The GitHub repository schwein69/VA_Project contains a labelled image folder "dataset" with 5 categories: fist, index finger pointing, open palm, pinch, two fingers. Examples follow, each with its label.

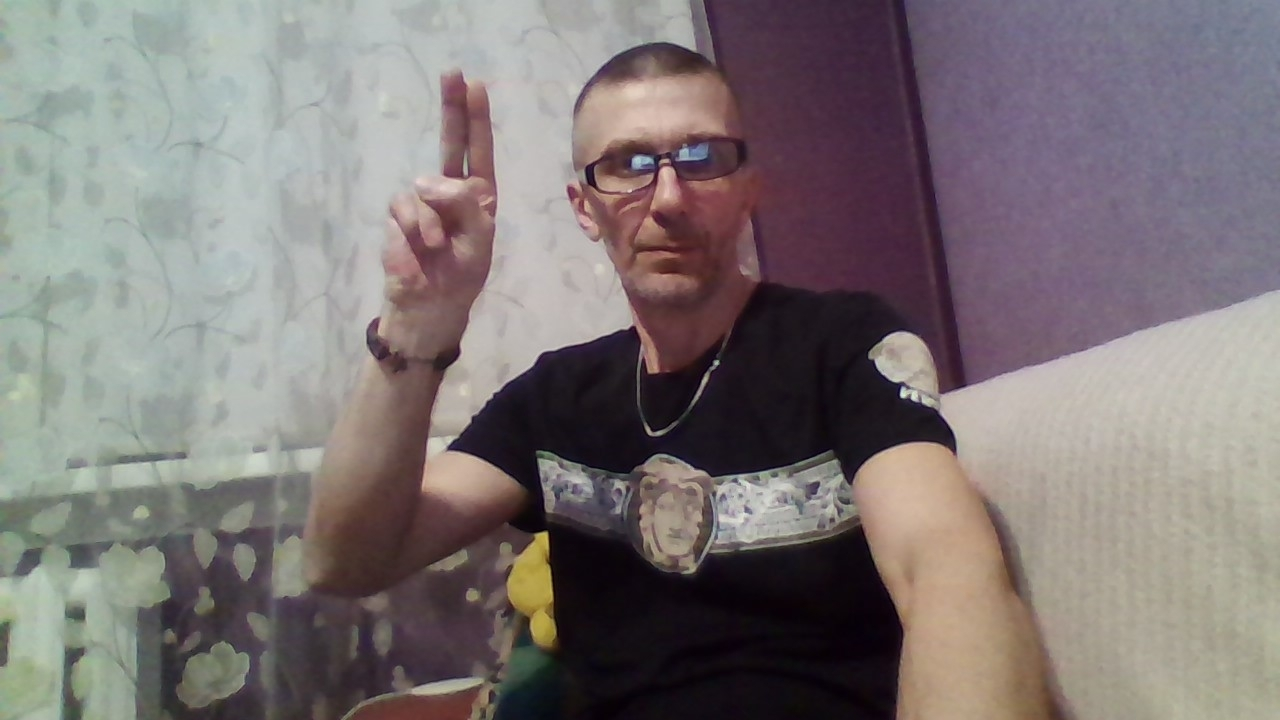
Label: two fingers

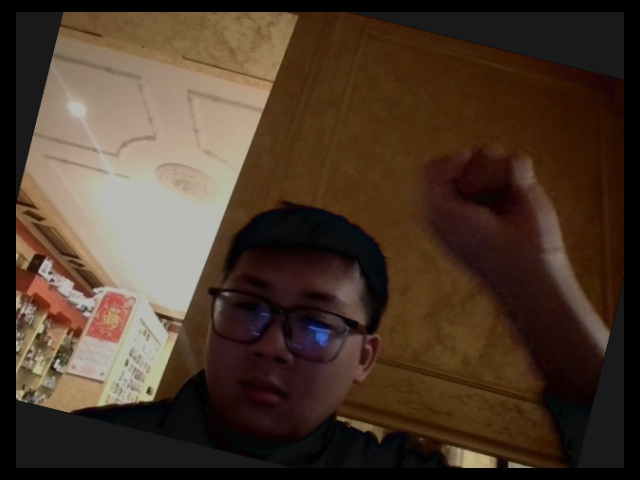
Label: fist

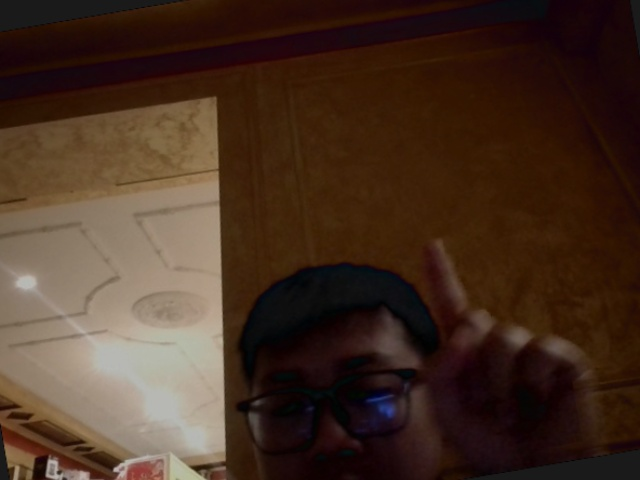
Label: index finger pointing

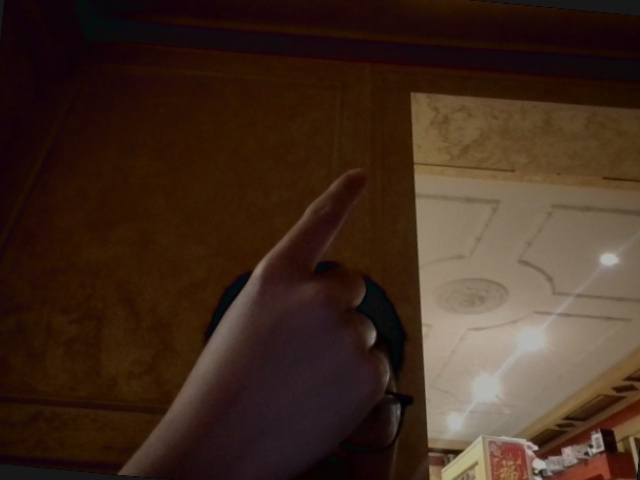
Label: index finger pointing

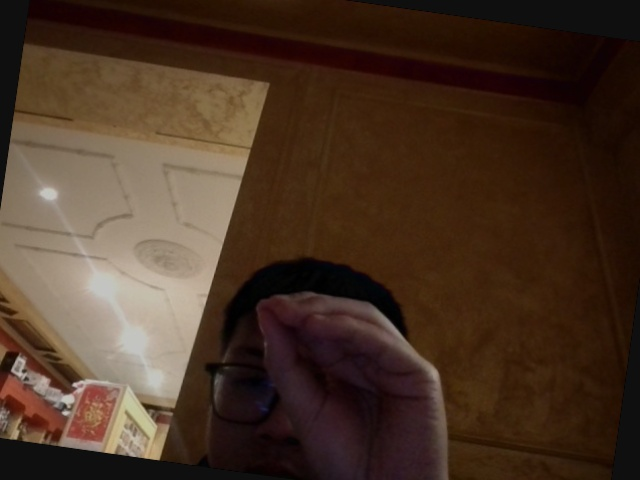
Label: pinch

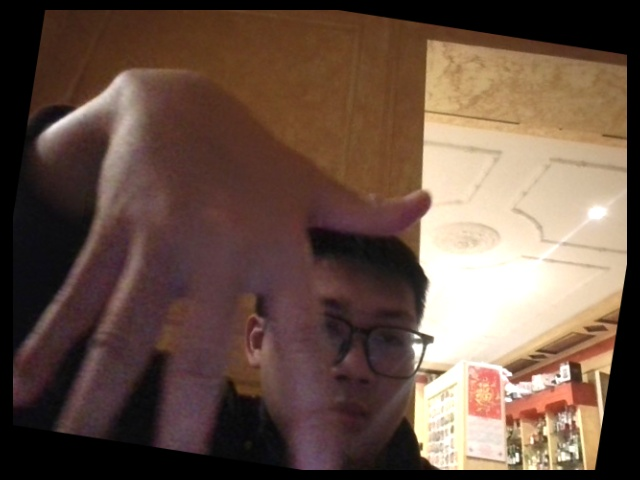
Label: open palm
